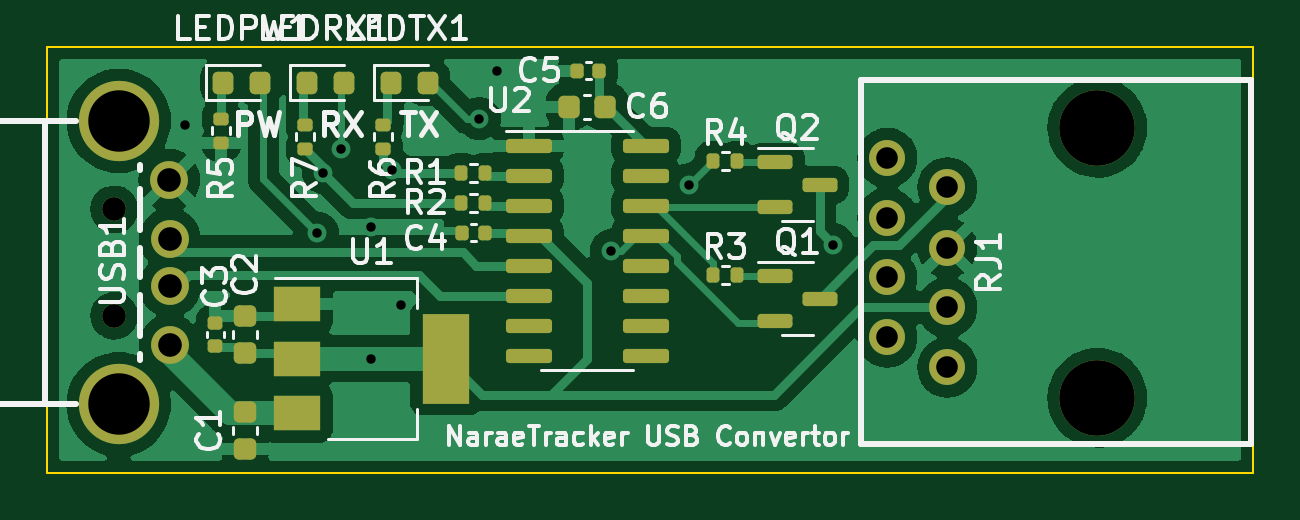
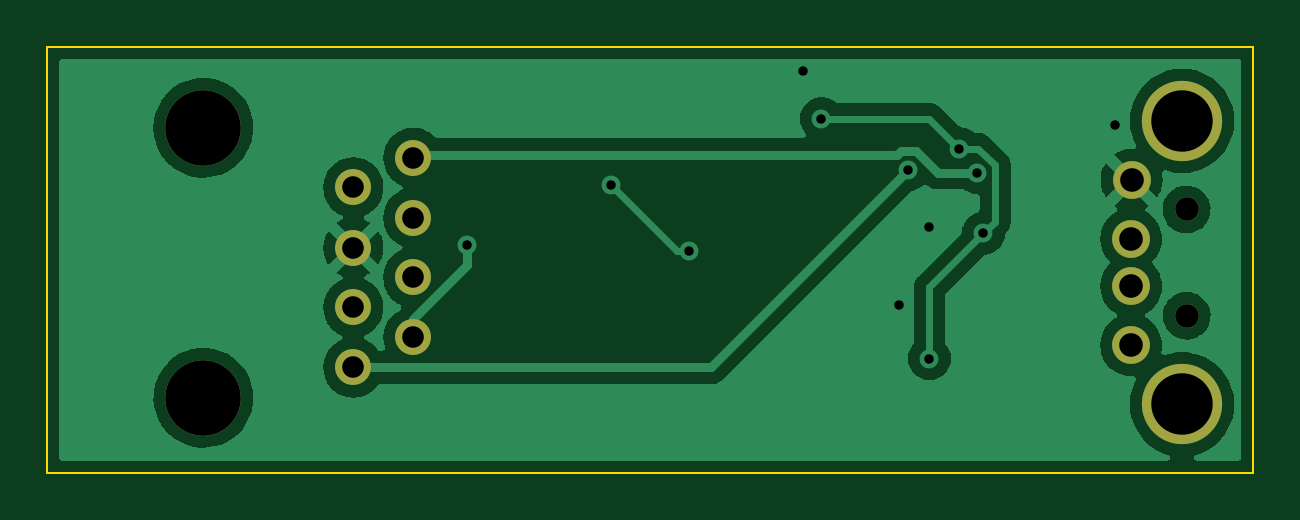
Circuit board: 10 layer files. Board 51.1 x 18.0 mm.
- bottom_copper: naraetracker-usb-convertor-B_Cu.gbr (56856 bytes)
- bottom_mask: naraetracker-usb-convertor-B_Mask.gbr (1132 bytes)
- paste: naraetracker-usb-convertor-B_Paste.gbr (971 bytes)
- bottom_silk: naraetracker-usb-convertor-B_SilkS.gbr (489 bytes)
- outline: naraetracker-usb-convertor-Edge_Cuts.gbr (729 bytes)
- top_copper: naraetracker-usb-convertor-F_Cu.gbr (92789 bytes)
- top_mask: naraetracker-usb-convertor-F_Mask.gbr (4945 bytes)
- paste: naraetracker-usb-convertor-F_Paste.gbr (4784 bytes)
- top_silk: naraetracker-usb-convertor-F_SilkS.gbr (29840 bytes)
- drill: naraetracker-usb-convertor-PTH.drl (583 bytes)

=== bottom_copper: naraetracker-usb-convertor-B_Cu.gbr (56856 bytes, source omitted) ===
=== bottom_mask: naraetracker-usb-convertor-B_Mask.gbr ===
%TF.GenerationSoftware,KiCad,Pcbnew,(6.0.4)*%
%TF.CreationDate,2023-01-25T11:34:55+09:00*%
%TF.ProjectId,naraetracker-usb-convertor,6e617261-6574-4726-9163-6b65722d7573,rev?*%
%TF.SameCoordinates,Original*%
%TF.FileFunction,Soldermask,Bot*%
%TF.FilePolarity,Negative*%
%FSLAX46Y46*%
G04 Gerber Fmt 4.6, Leading zero omitted, Abs format (unit mm)*
G04 Created by KiCad (PCBNEW (6.0.4)) date 2023-01-25 11:34:55*
%MOMM*%
%LPD*%
G01*
G04 APERTURE LIST*
%ADD10C,3.200000*%
%ADD11C,1.520000*%
%ADD12C,1.000000*%
%ADD13C,1.600000*%
%ADD14C,3.400000*%
G04 APERTURE END LIST*
D10*
%TO.C,RJ1*%
X146812000Y-94620000D03*
X146812000Y-83190000D03*
D11*
X140462000Y-93340000D03*
X137922000Y-92070000D03*
X140462000Y-90800000D03*
X137922000Y-89530000D03*
X140462000Y-88270000D03*
X137922000Y-87000000D03*
X140462000Y-85720000D03*
X137922000Y-84460000D03*
%TD*%
D12*
%TO.C,USB1*%
X105191000Y-91150000D03*
X105191000Y-86650000D03*
D13*
X107541000Y-92400000D03*
X107541000Y-89900000D03*
X107541000Y-87900000D03*
X107521000Y-85400000D03*
D14*
X105381000Y-94900000D03*
X105381000Y-82900000D03*
%TD*%
M02*

=== paste: naraetracker-usb-convertor-B_Paste.gbr ===
%TF.GenerationSoftware,KiCad,Pcbnew,(6.0.4)*%
%TF.CreationDate,2023-01-25T11:34:55+09:00*%
%TF.ProjectId,naraetracker-usb-convertor,6e617261-6574-4726-9163-6b65722d7573,rev?*%
%TF.SameCoordinates,Original*%
%TF.FileFunction,Paste,Bot*%
%TF.FilePolarity,Positive*%
%FSLAX46Y46*%
G04 Gerber Fmt 4.6, Leading zero omitted, Abs format (unit mm)*
G04 Created by KiCad (PCBNEW (6.0.4)) date 2023-01-25 11:34:55*
%MOMM*%
%LPD*%
G01*
G04 APERTURE LIST*
%ADD10C,1.520000*%
%ADD11C,1.600000*%
%ADD12C,3.400000*%
G04 APERTURE END LIST*
D10*
%TO.C,RJ1*%
X140462000Y-93340000D03*
X137922000Y-92070000D03*
X140462000Y-90800000D03*
X137922000Y-89530000D03*
X140462000Y-88270000D03*
X137922000Y-87000000D03*
X140462000Y-85720000D03*
X137922000Y-84460000D03*
%TD*%
D11*
%TO.C,USB1*%
X107541000Y-92400000D03*
X107541000Y-89900000D03*
X107541000Y-87900000D03*
X107521000Y-85400000D03*
D12*
X105381000Y-94900000D03*
X105381000Y-82900000D03*
%TD*%
M02*

=== bottom_silk: naraetracker-usb-convertor-B_SilkS.gbr ===
%TF.GenerationSoftware,KiCad,Pcbnew,(6.0.4)*%
%TF.CreationDate,2023-01-25T11:34:55+09:00*%
%TF.ProjectId,naraetracker-usb-convertor,6e617261-6574-4726-9163-6b65722d7573,rev?*%
%TF.SameCoordinates,Original*%
%TF.FileFunction,Legend,Bot*%
%TF.FilePolarity,Positive*%
%FSLAX46Y46*%
G04 Gerber Fmt 4.6, Leading zero omitted, Abs format (unit mm)*
G04 Created by KiCad (PCBNEW (6.0.4)) date 2023-01-25 11:34:55*
%MOMM*%
%LPD*%
G01*
G04 APERTURE LIST*
G04 APERTURE END LIST*
M02*

=== outline: naraetracker-usb-convertor-Edge_Cuts.gbr ===
%TF.GenerationSoftware,KiCad,Pcbnew,(6.0.4)*%
%TF.CreationDate,2023-01-25T11:34:55+09:00*%
%TF.ProjectId,naraetracker-usb-convertor,6e617261-6574-4726-9163-6b65722d7573,rev?*%
%TF.SameCoordinates,Original*%
%TF.FileFunction,Profile,NP*%
%FSLAX46Y46*%
G04 Gerber Fmt 4.6, Leading zero omitted, Abs format (unit mm)*
G04 Created by KiCad (PCBNEW (6.0.4)) date 2023-01-25 11:34:55*
%MOMM*%
%LPD*%
G01*
G04 APERTURE LIST*
%TA.AperFunction,Profile*%
%ADD10C,0.100000*%
%TD*%
G04 APERTURE END LIST*
D10*
X102362000Y-79756000D02*
X153416000Y-79756000D01*
X153416000Y-79756000D02*
X153416000Y-97790000D01*
X153416000Y-97790000D02*
X102362000Y-97790000D01*
X102362000Y-97790000D02*
X102362000Y-79756000D01*
M02*

=== top_copper: naraetracker-usb-convertor-F_Cu.gbr (92789 bytes, source omitted) ===
=== top_mask: naraetracker-usb-convertor-F_Mask.gbr ===
%TF.GenerationSoftware,KiCad,Pcbnew,(6.0.4)*%
%TF.CreationDate,2023-01-25T11:34:55+09:00*%
%TF.ProjectId,naraetracker-usb-convertor,6e617261-6574-4726-9163-6b65722d7573,rev?*%
%TF.SameCoordinates,Original*%
%TF.FileFunction,Soldermask,Top*%
%TF.FilePolarity,Negative*%
%FSLAX46Y46*%
G04 Gerber Fmt 4.6, Leading zero omitted, Abs format (unit mm)*
G04 Created by KiCad (PCBNEW (6.0.4)) date 2023-01-25 11:34:55*
%MOMM*%
%LPD*%
G01*
G04 APERTURE LIST*
G04 Aperture macros list*
%AMRoundRect*
0 Rectangle with rounded corners*
0 $1 Rounding radius*
0 $2 $3 $4 $5 $6 $7 $8 $9 X,Y pos of 4 corners*
0 Add a 4 corners polygon primitive as box body*
4,1,4,$2,$3,$4,$5,$6,$7,$8,$9,$2,$3,0*
0 Add four circle primitives for the rounded corners*
1,1,$1+$1,$2,$3*
1,1,$1+$1,$4,$5*
1,1,$1+$1,$6,$7*
1,1,$1+$1,$8,$9*
0 Add four rect primitives between the rounded corners*
20,1,$1+$1,$2,$3,$4,$5,0*
20,1,$1+$1,$4,$5,$6,$7,0*
20,1,$1+$1,$6,$7,$8,$9,0*
20,1,$1+$1,$8,$9,$2,$3,0*%
G04 Aperture macros list end*
%ADD10RoundRect,0.150000X-0.825000X-0.150000X0.825000X-0.150000X0.825000X0.150000X-0.825000X0.150000X0*%
%ADD11RoundRect,0.225000X-0.250000X0.225000X-0.250000X-0.225000X0.250000X-0.225000X0.250000X0.225000X0*%
%ADD12RoundRect,0.135000X-0.135000X-0.185000X0.135000X-0.185000X0.135000X0.185000X-0.135000X0.185000X0*%
%ADD13RoundRect,0.140000X-0.140000X-0.170000X0.140000X-0.170000X0.140000X0.170000X-0.140000X0.170000X0*%
%ADD14RoundRect,0.140000X0.170000X-0.140000X0.170000X0.140000X-0.170000X0.140000X-0.170000X-0.140000X0*%
%ADD15RoundRect,0.218750X-0.218750X-0.256250X0.218750X-0.256250X0.218750X0.256250X-0.218750X0.256250X0*%
%ADD16C,3.200000*%
%ADD17C,1.520000*%
%ADD18R,2.000000X1.500000*%
%ADD19R,2.000000X3.800000*%
%ADD20C,1.000000*%
%ADD21C,1.600000*%
%ADD22C,3.400000*%
%ADD23RoundRect,0.135000X0.135000X0.185000X-0.135000X0.185000X-0.135000X-0.185000X0.135000X-0.185000X0*%
%ADD24RoundRect,0.135000X-0.185000X0.135000X-0.185000X-0.135000X0.185000X-0.135000X0.185000X0.135000X0*%
%ADD25RoundRect,0.150000X-0.587500X-0.150000X0.587500X-0.150000X0.587500X0.150000X-0.587500X0.150000X0*%
%ADD26RoundRect,0.225000X0.250000X-0.225000X0.250000X0.225000X-0.250000X0.225000X-0.250000X-0.225000X0*%
%ADD27RoundRect,0.225000X-0.225000X-0.250000X0.225000X-0.250000X0.225000X0.250000X-0.225000X0.250000X0*%
G04 APERTURE END LIST*
D10*
%TO.C,U2*%
X122747000Y-83947000D03*
X122747000Y-85217000D03*
X122747000Y-86487000D03*
X122747000Y-87757000D03*
X122747000Y-89027000D03*
X122747000Y-90297000D03*
X122747000Y-91567000D03*
X122747000Y-92837000D03*
X127697000Y-92837000D03*
X127697000Y-91567000D03*
X127697000Y-90297000D03*
X127697000Y-89027000D03*
X127697000Y-87757000D03*
X127697000Y-86487000D03*
X127697000Y-85217000D03*
X127697000Y-83947000D03*
%TD*%
D11*
%TO.C,C1*%
X110744000Y-95224000D03*
X110744000Y-96774000D03*
%TD*%
D12*
%TO.C,R4*%
X130554000Y-84582000D03*
X131574000Y-84582000D03*
%TD*%
D13*
%TO.C,C5*%
X124770000Y-80772000D03*
X125730000Y-80772000D03*
%TD*%
D14*
%TO.C,C3*%
X109474000Y-92428000D03*
X109474000Y-91468000D03*
%TD*%
D15*
%TO.C,LEDRX1*%
X113337000Y-81280000D03*
X114912000Y-81280000D03*
%TD*%
%TO.C,LEDPW1*%
X109781000Y-81280000D03*
X111356000Y-81280000D03*
%TD*%
D16*
%TO.C,RJ1*%
X146812000Y-94620000D03*
X146812000Y-83190000D03*
D17*
X140462000Y-93340000D03*
X137922000Y-92070000D03*
X140462000Y-90800000D03*
X137922000Y-89530000D03*
X140462000Y-88270000D03*
X137922000Y-87000000D03*
X140462000Y-85720000D03*
X137922000Y-84460000D03*
%TD*%
D18*
%TO.C,U1*%
X112928000Y-90664000D03*
D19*
X119228000Y-92964000D03*
D18*
X112928000Y-92964000D03*
X112928000Y-95264000D03*
%TD*%
D20*
%TO.C,USB1*%
X105191000Y-91150000D03*
X105191000Y-86650000D03*
D21*
X107541000Y-92400000D03*
X107541000Y-89900000D03*
X107541000Y-87900000D03*
X107521000Y-85400000D03*
D22*
X105381000Y-94900000D03*
X105381000Y-82900000D03*
%TD*%
D23*
%TO.C,R2*%
X120904000Y-86360000D03*
X119884000Y-86360000D03*
%TD*%
D24*
%TO.C,R6*%
X116586000Y-83058000D03*
X116586000Y-84078000D03*
%TD*%
D23*
%TO.C,R1*%
X120906000Y-85090000D03*
X119886000Y-85090000D03*
%TD*%
D24*
%TO.C,R5*%
X109728000Y-82800000D03*
X109728000Y-83820000D03*
%TD*%
D25*
%TO.C,Q2*%
X133174500Y-84648000D03*
X133174500Y-86548000D03*
X135049500Y-85598000D03*
%TD*%
D15*
%TO.C,LEDTX1*%
X116893000Y-81280000D03*
X118468000Y-81280000D03*
%TD*%
D26*
%TO.C,C2*%
X110744000Y-92710000D03*
X110744000Y-91160000D03*
%TD*%
D13*
%TO.C,C4*%
X119916000Y-87630000D03*
X120876000Y-87630000D03*
%TD*%
D24*
%TO.C,R7*%
X113284000Y-83058000D03*
X113284000Y-84078000D03*
%TD*%
D25*
%TO.C,Q1*%
X133174500Y-89474000D03*
X133174500Y-91374000D03*
X135049500Y-90424000D03*
%TD*%
D27*
%TO.C,C6*%
X124434000Y-82296000D03*
X125984000Y-82296000D03*
%TD*%
D12*
%TO.C,R3*%
X130552000Y-89408000D03*
X131572000Y-89408000D03*
%TD*%
M02*

=== paste: naraetracker-usb-convertor-F_Paste.gbr ===
%TF.GenerationSoftware,KiCad,Pcbnew,(6.0.4)*%
%TF.CreationDate,2023-01-25T11:34:55+09:00*%
%TF.ProjectId,naraetracker-usb-convertor,6e617261-6574-4726-9163-6b65722d7573,rev?*%
%TF.SameCoordinates,Original*%
%TF.FileFunction,Paste,Top*%
%TF.FilePolarity,Positive*%
%FSLAX46Y46*%
G04 Gerber Fmt 4.6, Leading zero omitted, Abs format (unit mm)*
G04 Created by KiCad (PCBNEW (6.0.4)) date 2023-01-25 11:34:55*
%MOMM*%
%LPD*%
G01*
G04 APERTURE LIST*
G04 Aperture macros list*
%AMRoundRect*
0 Rectangle with rounded corners*
0 $1 Rounding radius*
0 $2 $3 $4 $5 $6 $7 $8 $9 X,Y pos of 4 corners*
0 Add a 4 corners polygon primitive as box body*
4,1,4,$2,$3,$4,$5,$6,$7,$8,$9,$2,$3,0*
0 Add four circle primitives for the rounded corners*
1,1,$1+$1,$2,$3*
1,1,$1+$1,$4,$5*
1,1,$1+$1,$6,$7*
1,1,$1+$1,$8,$9*
0 Add four rect primitives between the rounded corners*
20,1,$1+$1,$2,$3,$4,$5,0*
20,1,$1+$1,$4,$5,$6,$7,0*
20,1,$1+$1,$6,$7,$8,$9,0*
20,1,$1+$1,$8,$9,$2,$3,0*%
G04 Aperture macros list end*
%ADD10RoundRect,0.150000X-0.825000X-0.150000X0.825000X-0.150000X0.825000X0.150000X-0.825000X0.150000X0*%
%ADD11RoundRect,0.225000X-0.250000X0.225000X-0.250000X-0.225000X0.250000X-0.225000X0.250000X0.225000X0*%
%ADD12RoundRect,0.135000X-0.135000X-0.185000X0.135000X-0.185000X0.135000X0.185000X-0.135000X0.185000X0*%
%ADD13RoundRect,0.140000X-0.140000X-0.170000X0.140000X-0.170000X0.140000X0.170000X-0.140000X0.170000X0*%
%ADD14RoundRect,0.140000X0.170000X-0.140000X0.170000X0.140000X-0.170000X0.140000X-0.170000X-0.140000X0*%
%ADD15RoundRect,0.218750X-0.218750X-0.256250X0.218750X-0.256250X0.218750X0.256250X-0.218750X0.256250X0*%
%ADD16C,1.520000*%
%ADD17R,2.000000X1.500000*%
%ADD18R,2.000000X3.800000*%
%ADD19C,1.600000*%
%ADD20C,3.400000*%
%ADD21RoundRect,0.135000X0.135000X0.185000X-0.135000X0.185000X-0.135000X-0.185000X0.135000X-0.185000X0*%
%ADD22RoundRect,0.135000X-0.185000X0.135000X-0.185000X-0.135000X0.185000X-0.135000X0.185000X0.135000X0*%
%ADD23RoundRect,0.150000X-0.587500X-0.150000X0.587500X-0.150000X0.587500X0.150000X-0.587500X0.150000X0*%
%ADD24RoundRect,0.225000X0.250000X-0.225000X0.250000X0.225000X-0.250000X0.225000X-0.250000X-0.225000X0*%
%ADD25RoundRect,0.225000X-0.225000X-0.250000X0.225000X-0.250000X0.225000X0.250000X-0.225000X0.250000X0*%
G04 APERTURE END LIST*
D10*
%TO.C,U2*%
X122747000Y-83947000D03*
X122747000Y-85217000D03*
X122747000Y-86487000D03*
X122747000Y-87757000D03*
X122747000Y-89027000D03*
X122747000Y-90297000D03*
X122747000Y-91567000D03*
X122747000Y-92837000D03*
X127697000Y-92837000D03*
X127697000Y-91567000D03*
X127697000Y-90297000D03*
X127697000Y-89027000D03*
X127697000Y-87757000D03*
X127697000Y-86487000D03*
X127697000Y-85217000D03*
X127697000Y-83947000D03*
%TD*%
D11*
%TO.C,C1*%
X110744000Y-95224000D03*
X110744000Y-96774000D03*
%TD*%
D12*
%TO.C,R4*%
X130554000Y-84582000D03*
X131574000Y-84582000D03*
%TD*%
D13*
%TO.C,C5*%
X124770000Y-80772000D03*
X125730000Y-80772000D03*
%TD*%
D14*
%TO.C,C3*%
X109474000Y-92428000D03*
X109474000Y-91468000D03*
%TD*%
D15*
%TO.C,LEDRX1*%
X113337000Y-81280000D03*
X114912000Y-81280000D03*
%TD*%
%TO.C,LEDPW1*%
X109781000Y-81280000D03*
X111356000Y-81280000D03*
%TD*%
D16*
%TO.C,RJ1*%
X140462000Y-93340000D03*
X137922000Y-92070000D03*
X140462000Y-90800000D03*
X137922000Y-89530000D03*
X140462000Y-88270000D03*
X137922000Y-87000000D03*
X140462000Y-85720000D03*
X137922000Y-84460000D03*
%TD*%
D17*
%TO.C,U1*%
X112928000Y-90664000D03*
D18*
X119228000Y-92964000D03*
D17*
X112928000Y-92964000D03*
X112928000Y-95264000D03*
%TD*%
D19*
%TO.C,USB1*%
X107541000Y-92400000D03*
X107541000Y-89900000D03*
X107541000Y-87900000D03*
X107521000Y-85400000D03*
D20*
X105381000Y-94900000D03*
X105381000Y-82900000D03*
%TD*%
D21*
%TO.C,R2*%
X120904000Y-86360000D03*
X119884000Y-86360000D03*
%TD*%
D22*
%TO.C,R6*%
X116586000Y-83058000D03*
X116586000Y-84078000D03*
%TD*%
D21*
%TO.C,R1*%
X120906000Y-85090000D03*
X119886000Y-85090000D03*
%TD*%
D22*
%TO.C,R5*%
X109728000Y-82800000D03*
X109728000Y-83820000D03*
%TD*%
D23*
%TO.C,Q2*%
X133174500Y-84648000D03*
X133174500Y-86548000D03*
X135049500Y-85598000D03*
%TD*%
D15*
%TO.C,LEDTX1*%
X116893000Y-81280000D03*
X118468000Y-81280000D03*
%TD*%
D24*
%TO.C,C2*%
X110744000Y-92710000D03*
X110744000Y-91160000D03*
%TD*%
D13*
%TO.C,C4*%
X119916000Y-87630000D03*
X120876000Y-87630000D03*
%TD*%
D22*
%TO.C,R7*%
X113284000Y-83058000D03*
X113284000Y-84078000D03*
%TD*%
D23*
%TO.C,Q1*%
X133174500Y-89474000D03*
X133174500Y-91374000D03*
X135049500Y-90424000D03*
%TD*%
D25*
%TO.C,C6*%
X124434000Y-82296000D03*
X125984000Y-82296000D03*
%TD*%
D12*
%TO.C,R3*%
X130552000Y-89408000D03*
X131572000Y-89408000D03*
%TD*%
M02*

=== top_silk: naraetracker-usb-convertor-F_SilkS.gbr (29840 bytes, source omitted) ===
=== drill: naraetracker-usb-convertor-PTH.drl ===
M48
INCH
T1C0.0157
T2C0.0360
T3C0.0394
T4C0.0394
T5C0.1024
T6C0.1260
%
G90
G05
T1
X4.26Y-3.27
X4.48Y-3.4511
X4.49Y-3.35
X4.52Y-3.31
X4.57Y-3.44
X4.57Y-3.66
X4.6049Y-3.3451
X4.62Y-3.57
X4.75Y-3.26
X4.78Y-3.18
X4.97Y-3.48
X5.1Y-3.37
X5.34Y-3.47
T2
X5.43Y-3.3252
X5.43Y-3.4252
X5.43Y-3.5248
X5.43Y-3.6248
X5.53Y-3.3748
X5.53Y-3.4752
X5.53Y-3.5748
X5.53Y-3.6748
T3
X4.2331Y-3.3622
X4.2339Y-3.4606
X4.2339Y-3.5394
X4.2339Y-3.6378
T4
X4.1414Y-3.4114
X4.1414Y-3.5886
T5
X4.1489Y-3.2638
X4.1489Y-3.7362
T6
X5.78Y-3.2752
X5.78Y-3.7252
T0
M30

